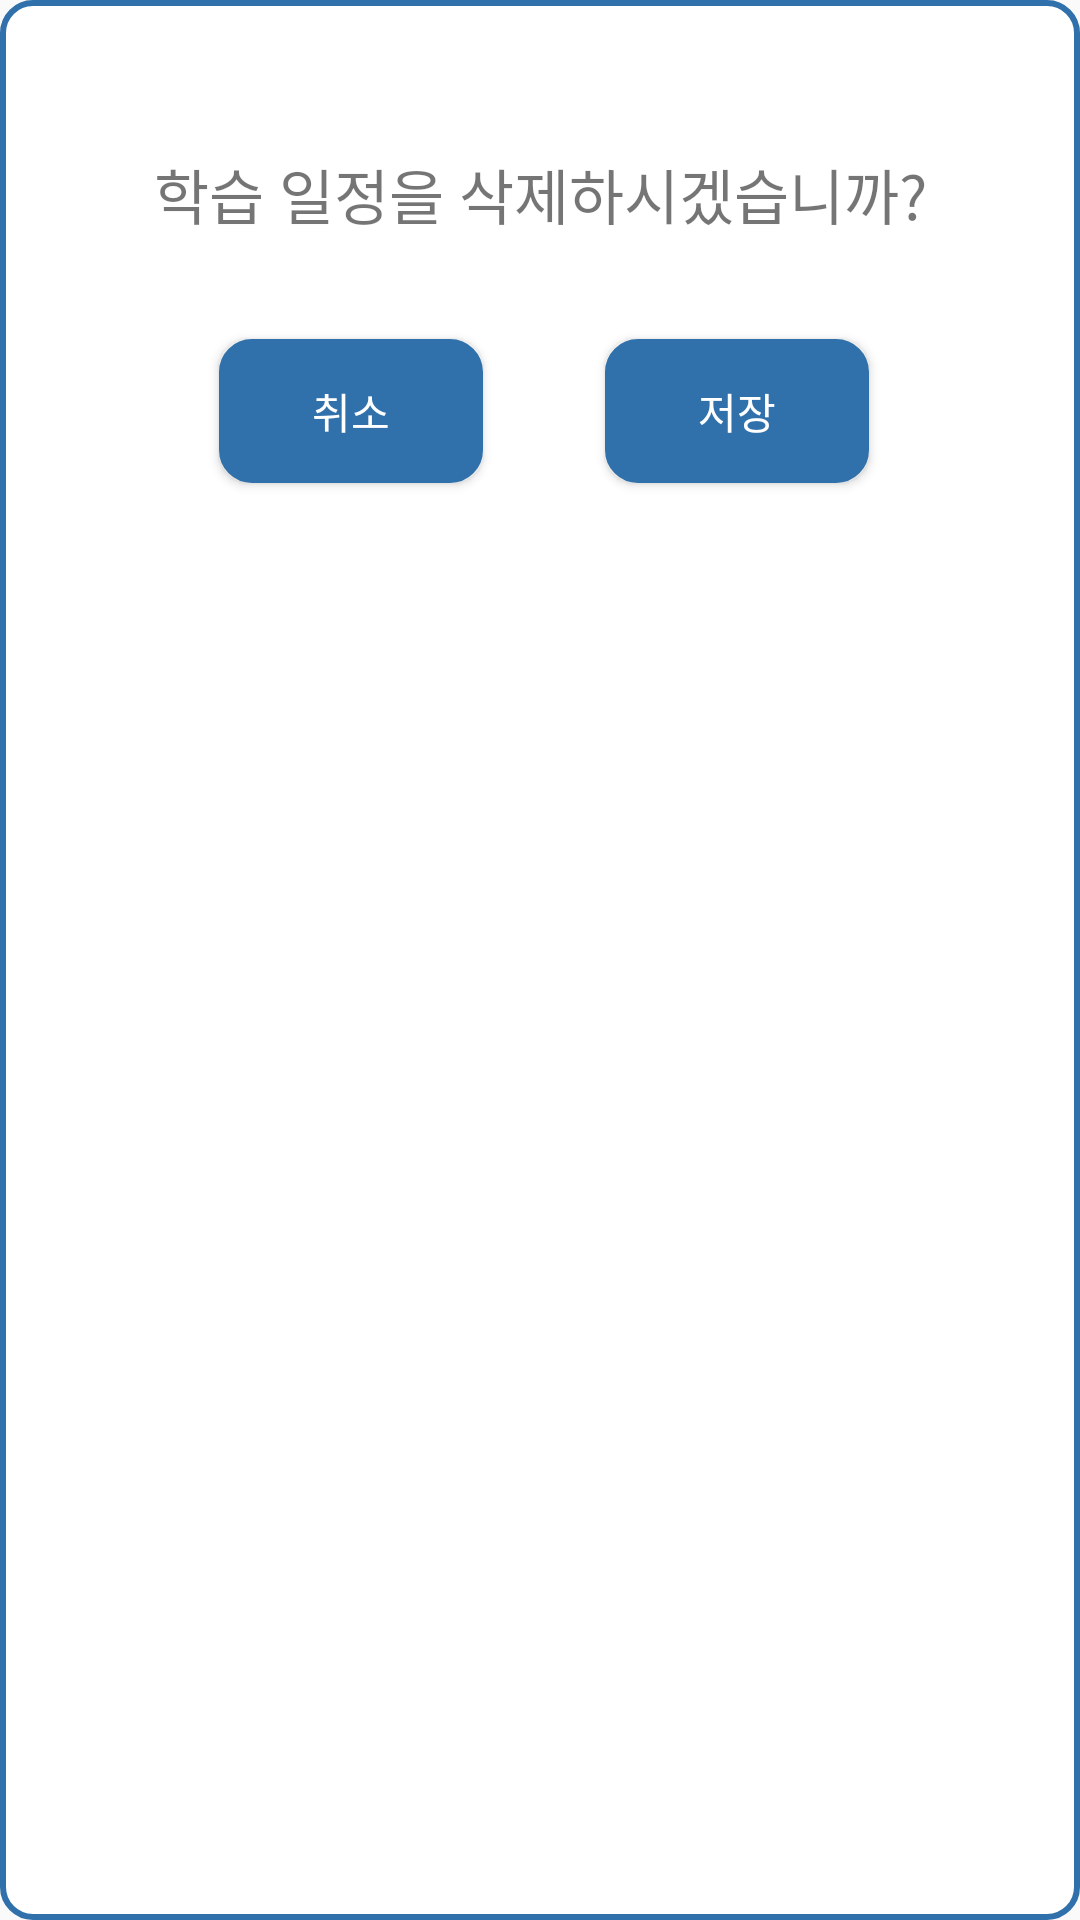

Write the Android layout XML for this screen, with the resource values it uses.
<!-- AndroidManifest.xml: application theme AppTheme -->
<!-- res/layout/fragment_dialog_delete_list.xml -->
<?xml version="1.0" encoding="utf-8"?>
<androidx.constraintlayout.widget.ConstraintLayout xmlns:android="http://schemas.android.com/apk/res/android"
    xmlns:app="http://schemas.android.com/apk/res-auto"
    xmlns:tools="http://schemas.android.com/tools"
    android:layout_width="match_parent"
    android:layout_height="match_parent"
    android:background="@drawable/custom_edge"
    tools:context=".dialog_deleteList">

    


    <TextView
        android:layout_width="wrap_content"
        android:layout_height="wrap_content"
        android:layout_marginTop="40dp"
        android:text="학습 일정을 삭제하시겠습니까?"
        android:textSize="20sp"
        app:layout_constraintEnd_toEndOf="parent"
        app:layout_constraintStart_toStartOf="parent"
        app:layout_constraintTop_toTopOf="parent" />

    <Button
        android:id="@+id/btn_cancel"
        android:layout_width="wrap_content"
        android:layout_height="wrap_content"
        android:background="@drawable/custom_btn"
        android:text="@string/cancel"
        android:textColor="@color/colorWhite"
        app:layout_constraintBottom_toBottomOf="parent"
        app:layout_constraintEnd_toEndOf="parent"
        app:layout_constraintHorizontal_bias="0.229"
        app:layout_constraintStart_toStartOf="parent"
        app:layout_constraintTop_toTopOf="@+id/guideline10"
        app:layout_constraintVertical_bias="0.0" />

    <Button
        android:id="@+id/btn_save"
        android:layout_width="wrap_content"
        android:layout_height="wrap_content"
        android:background="@drawable/custom_btn"
        android:text="@string/save"
        android:textColor="@color/colorWhite"
        app:layout_constraintBottom_toBottomOf="parent"
        app:layout_constraintEnd_toEndOf="parent"
        app:layout_constraintHorizontal_bias="0.446"
        app:layout_constraintStart_toEndOf="@+id/btn_cancel"
        app:layout_constraintTop_toTopOf="@+id/guideline10"
        app:layout_constraintVertical_bias="0.0" />

    <androidx.constraintlayout.widget.Guideline
        android:id="@+id/guideline10"
        android:layout_width="wrap_content"
        android:layout_height="wrap_content"
        android:orientation="horizontal"
        app:layout_constraintGuide_begin="103dp" />


</androidx.constraintlayout.widget.ConstraintLayout>
<!-- resources referenced by this layout -->
<resources>
  <color name="colorWhite">#ffffff</color>
  <!-- drawable custom_btn (drawable) -->
  <?xml version="1.0" encoding="utf-8"?>
  <shape xmlns:android="http://schemas.android.com/apk/res/android">
      <solid android:color="#3070AB"/>
      <stroke android:width="2dp" android:color="#3070AB"/>
      <padding android:left="20dp" android:right="20dp"
          android:top="5dp" android:bottom="5dp"/>
      <corners android:radius="10dp"/>
  </shape>
  <!-- drawable custom_edge (drawable) -->
  <?xml version="1.0" encoding="utf-8"?>
  <shape xmlns:android="http://schemas.android.com/apk/res/android">
      <solid android:color="#ffffff"/>
      <stroke android:width="2dp" android:color="#3070AB"/>
      <padding android:left="20dp" android:right="20dp"
          android:top="10dp" android:bottom="10dp"/>
      <corners android:radius="10dp"/>
  </shape>
  <string name="cancel">취소</string>
  <string name="save">저장</string>
  <style name="AppTheme" parent="Theme.AppCompat.Light.NoActionBar">
          
          <item name="colorPrimary">@color/colorPrimary</item>
          <item name="colorPrimaryDark">@color/colorPrimaryDark</item>
          <item name="colorAccent">@color/colorPrimary</item>
          <item name="colorControlNormal">@color/colorPrimary</item>
      </style>
  <color name="colorPrimary">#3070AB</color>
  <color name="colorPrimaryDark">#3070AB</color>
</resources>
